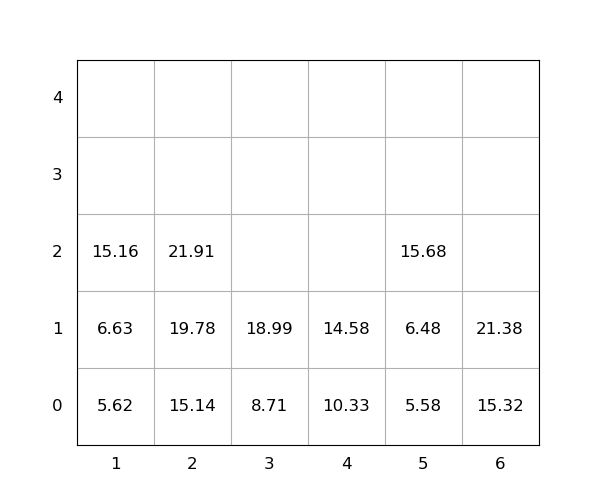

The table this chart was drawn from, first rows:
idx, loc_x, loc_y, loc_z, weight, group, score, seq, reloc, size(ft)
1, 2, 0, 0, 15.14, 0, 15.14, 0, 0, 20
2, 3, 0, 0, 8.71, 0, 8.71, 0, 0, 20
3, 6, 0, 0, 15.32, 0, 15.32, 0, 0, 20
4, 1, 0, 0, 5.62, 0, 5.62, 1, 0, 20
5, 5, 0, 0, 5.58, 0, 5.58, 2, 0, 20
6, 1, 0, 1, 6.63, 0, 6.63, 3, 0, 20
7, 5, 0, 1, 6.48, 0, 6.48, 4, 0, 20
8, 2, 0, 1, 19.78, 0, 19.78, 5, 0, 20
9, 6, 0, 1, 21.38, 0, 21.38, 6, 0, 20
10, 3, 0, 1, 18.99, 0, 18.99, 7, 0, 20
11, 5, 0, 2, 15.68, 0, 15.68, 8, 0, 20
12, 4, 0, 0, 10.33, 0, 10.33, 9, 0, 20
13, 2, 0, 2, 21.91, 0, 21.91, 10, 0, 20
14, 1, 0, 2, 15.16, 0, 15.16, 11, 0, 20
15, 4, 0, 1, 14.58, 0, 14.58, 12, 0, 20
